Run: headless pygame with SDL's dummy video driver; simulated clock (each Clock.tick advances the game by its frame time, no real sleeping); random seed 0; keys injected as events and as key.get_pressed() state; mouse plan: one left click at the window centre at the start of phase 2, then a move to the lower-right quarter at the start of phase 3.
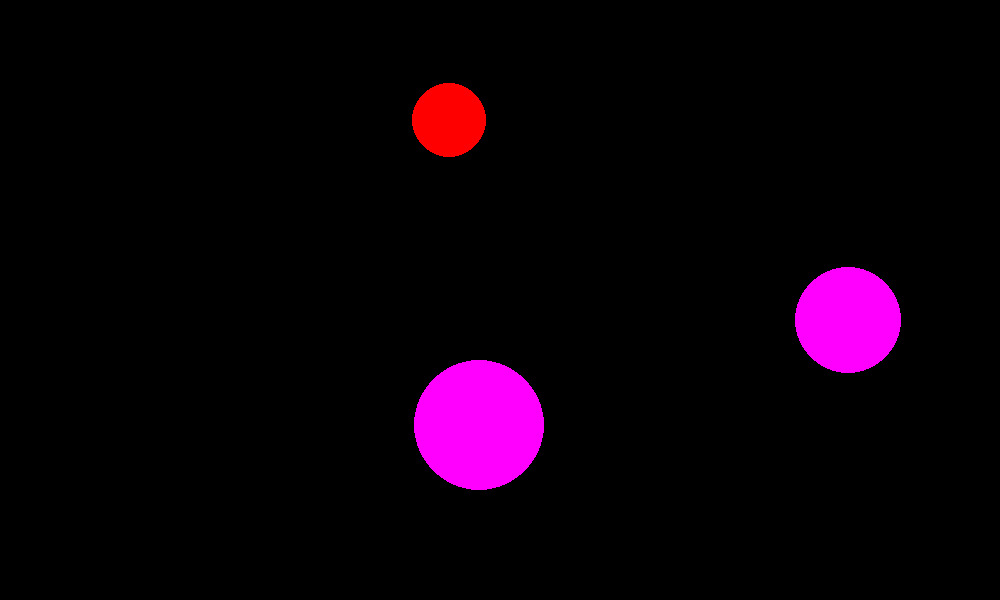
Frame 1 of 4 · flips 1–60 · no input
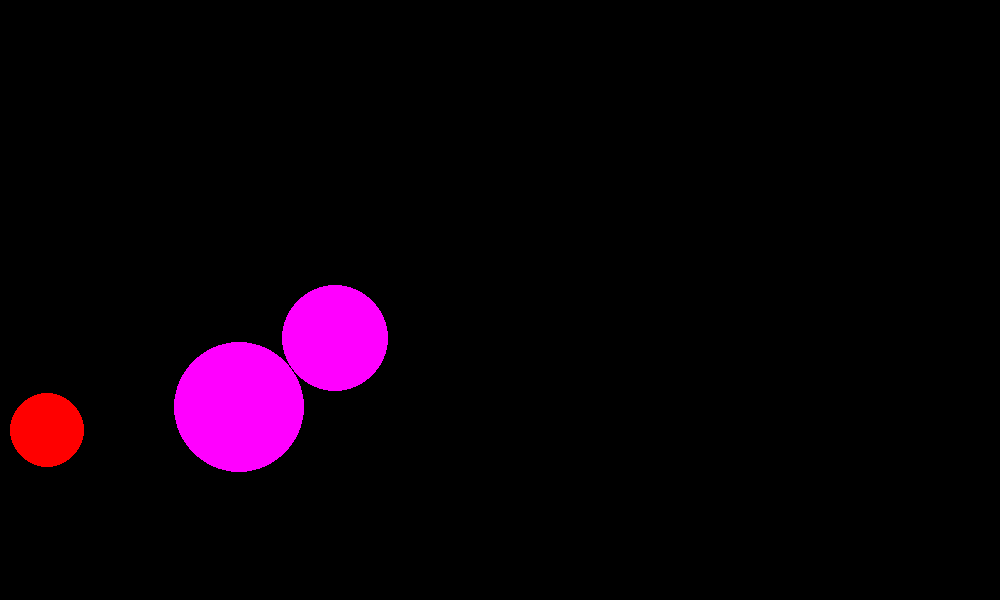
Frame 2 of 4 · flips 61–180 · clicked the window centre · tapped SPACE, RETURN · held RIGHT (→), D
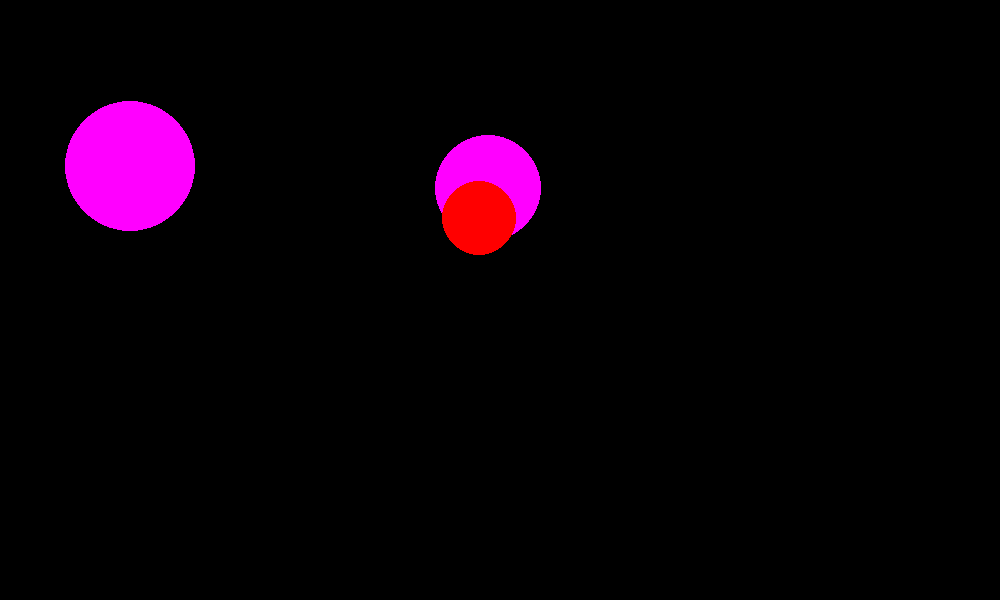
Frame 3 of 4 · flips 181–300 · moved the mouse to the lower-right quarter · held DOWN (↓), S
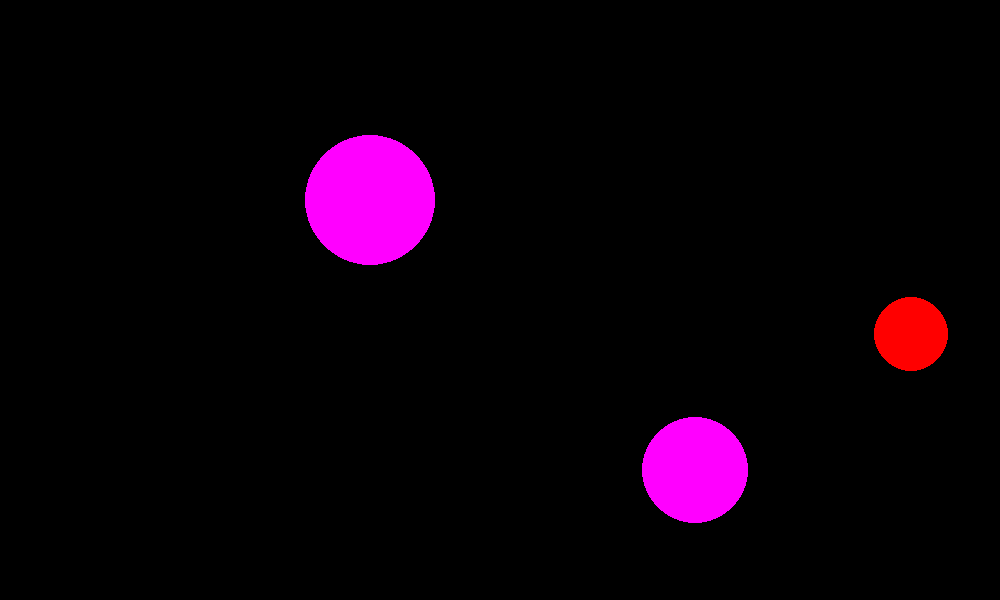
Frame 4 of 4 · flips 301–420 · held LEFT (←), A, UP (↑), W

The pygame program that drew these frames:

# imports
import pygame
from pygame.draw import *
from random import randint

# initialise game engine
pygame.init()

# screen
screen_width = 1000
screen_height = 600
FPS = 30
pygame.display.set_caption("Catch the ball")
screen = pygame.display.set_mode((screen_width, screen_height))

#  colors in RGB
RED = (255, 0, 0)
BLUE = (0, 0, 255)
YELLOW = (255, 255, 0)
WHITE = (255, 255, 255)
GREEN = (0, 255, 0)
MAGENTA = (255, 0, 255)
CYAN = (0, 255, 255)
BLACK = (0, 0, 0)
COLORS = [RED, BLUE, YELLOW, GREEN, MAGENTA, CYAN]

# enter ball params
X = 0
Y = 1
R = 2
COLOR = 3
VX = 4
VY = 5

# at the beginning
score = 0
ball_number = 3
balls = [0] * ball_number

# show current score on the screen
def text(score):
    f1 = pygame.font.SysFont('arial', 40)
    text = f1.render(score, 1, WHITE)
    screen.blit(text, (60, 20))


def draw(ball):
    circle(screen, ball[COLOR], (ball[X], ball[Y]), ball[R])


def new_ball():
    x = randint(100, screen_width - 100)
    y = randint(100, screen_height - 100)
    vx = randint(-10, 10)
    vy = randint(-6, 6)
    r = randint(20, 100)
    color = COLORS[randint(0, 5)]
    circle(screen, color, (x, y), r)
    ball = [0] * 6
    ball[X] = x
    ball[Y] = y
    ball[VX] = vx
    ball[VY] = vy
    ball[R] = r
    ball[COLOR] = color
    return ball


def ball_movement(ball):
    r = ball[R]
    x = ball[X]
    y = ball[Y]
    vx = ball[VX]
    vy = ball[VY]
    x += vx
    y += vy
    if x + r > screen_width or x - r < 0:
        vx = -vx
        x += vx
        y += vy
    if y + r > screen_height or y - r < 0:
        vy = -vy
        x += vx
        y += vy
    else:
        x += vx
        y += vy

    ball[X] = x
    ball[Y] = y
    ball[VX] = vx
    ball[VY] = vy
    return ball


for i, ball in enumerate(balls):
    balls[i] = new_ball()

pygame.display.update()
clock = pygame.time.Clock()
finished = False

while not finished:
    clock.tick(FPS)
    for event in pygame.event.get():
        if event.type == pygame.QUIT:
            finished = True
            print("Score = ", score)
        elif event.type == pygame.MOUSEBUTTONDOWN:
            for i, ball in enumerate(balls):
                cursor_x, cursor_y = event.pos
                x = ball[X]
                y = ball[Y]
                r = ball[R]
                if (x - cursor_x) ** 2 + (y - cursor_y) ** 2 <= r ** 2:
                    balls[i] = new_ball()
                    score += 10 - r%10
                    text(str(score))

    for ball in balls:
        ball = ball_movement(ball)
        draw(ball)

    pygame.display.update()
    screen.fill(BLACK)

pygame.quit()
